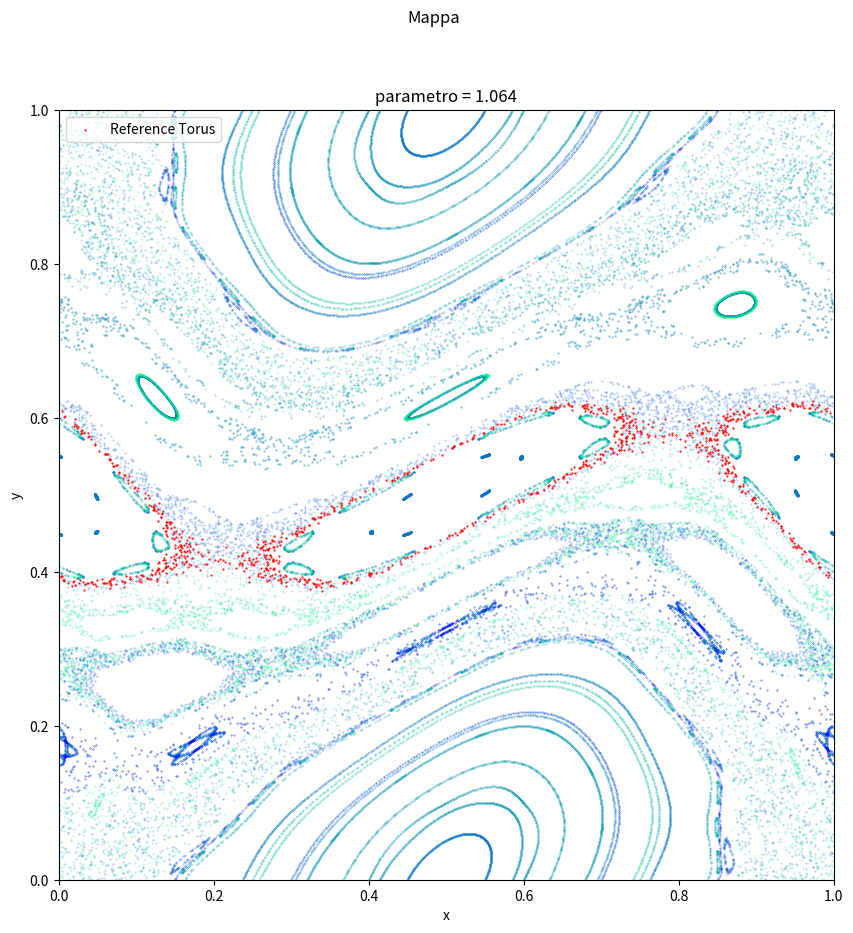

Write the Python code that produced this figure.
import os
from itertools import product

import numpy as np
import matplotlib.cm as cm
import matplotlib.pyplot as plt
import matplotlib.animation as animation



# Phase space and numerical parameters
AX = 0.0
#AX = -1.0
BX = 1.0
AY = AX
BY = BX
SPACEX = 0.15
SPACEY = SPACEX

# Animation and numerical parameters
STEPS = 1000
FRAMES = 23

# Physical parameters
# FIX_P = -0.3199
# ALPHA = 0.245
# FACTOR = 0.15 * ALPHA
FIX_P = 0.61
ALPHA = 0.975
FACTOR = 0.2 * ALPHA

# Generating colors and points
fixed_points = [(FIX_P, FIX_P)]
l1 = np.arange(AX, BX, SPACEX)
l2 = np.arange(AY, BY, SPACEY)
points = list(product(l1, l2))

#-------------------------------------------------------------------------------

def henon(valx, valy, alpha):
    alpha = np.arccos(alpha)
    return [valx*np.cos(alpha) - (valy-valx**2)*np.sin(alpha),
            valx*np.sin(alpha) + (valy-valx**2)*np.cos(alpha)]

def stdmap(valx, valy, alpha):
    p = valy + alpha*np.sin(2*np.pi*valx)/(2*np.pi)
    return [np.mod(valx + p, 1), np.mod(p, 1)]

cmap = stdmap

#-------------------------------------------------------------------------------

def custom_map(x0, y0, k):
    x = np.full(STEPS, x0)
    y = np.full(STEPS, y0)
    for index in range(STEPS - 1):
        x[index + 1], y[index + 1] = cmap(x[index], y[index], k)
    mask = (x>AX)&(x<BX)&(y>AY)&(y<BY)
    xt = x[mask] # Evito di plottare dati molto lontani
    yt = y[mask]
    return xt, yt

def animate(i, ax):
    val = round(ALPHA + FACTOR*(i/FRAMES - 0.5), 4)
    title = f'parametro = {val}'
    print(title)
    ax.clear()
    ax.set_title(title)
    ax.set_xlabel('x')
    ax.set_ylabel('y')
    ax.set_xlim(AX, BX)
    ax.set_ylim(AY, BY)

    colors = iter(cm.winter(np.linspace(0, 1, len(points))))
    for valx, valy in points:
        x, y = custom_map(valx, valy, val)
        scat = ax.scatter(x, y, s=0.1, alpha=0.5, color=next(colors))

    for valx, valy in fixed_points:
        x, y = custom_map(valx, valy, val)
        scat_fix = ax.scatter(x, y, s=0.3, color='red')
        scat_fix.set_label(f'Reference Torus')

    ax.legend(loc='upper left')

def generate_gif():
    #plt.style.use('dark_background')
    fig, ax = plt.subplots(figsize=(10,10))
    fig.suptitle('Mappa')

    anim = animation.FuncAnimation(fig, animate, frames=FRAMES, fargs=(ax,))

    writergif = animation.PillowWriter(fps=1)
    anim.save('map_std.gif', writer=writergif)
    os.system("xdg-open map_std.gif")

def generate_phase_space(index):
    fig = plt.figure("Mappa", figsize=(10,10))
    ax = plt.axes(xlim=(AX, BX), ylim=(AY, BY))
    plt.title('Mappa')
    plt.xlabel('x')
    plt.ylabel('y')

    animate(index, ax)

    plt.show()

def phase_plot():
    g,L = 1., 0.5
    xvalues, yvalues = np.meshgrid(4*l1, 4*l2)
    print('Meshgrid creata')
    xdot = yvalues
    ydot = -g/L*np.sin(xvalues)
    print('Creo il plot...')
    plt.figure("Phase space")
    plt.streamplot(xvalues, yvalues, xdot, ydot, color='black', linewidth=0.5)
    plt.xticks([])
    plt.yticks([])
    plt.xlabel('$x$')
    plt.ylabel('$p$')
    plt.savefig("map_phase_space.png")
    plt.show()

if __name__ == "__main__":

    #phase_plot()

    #generate_phase_space(int(FRAMES/2))

    generate_gif()
